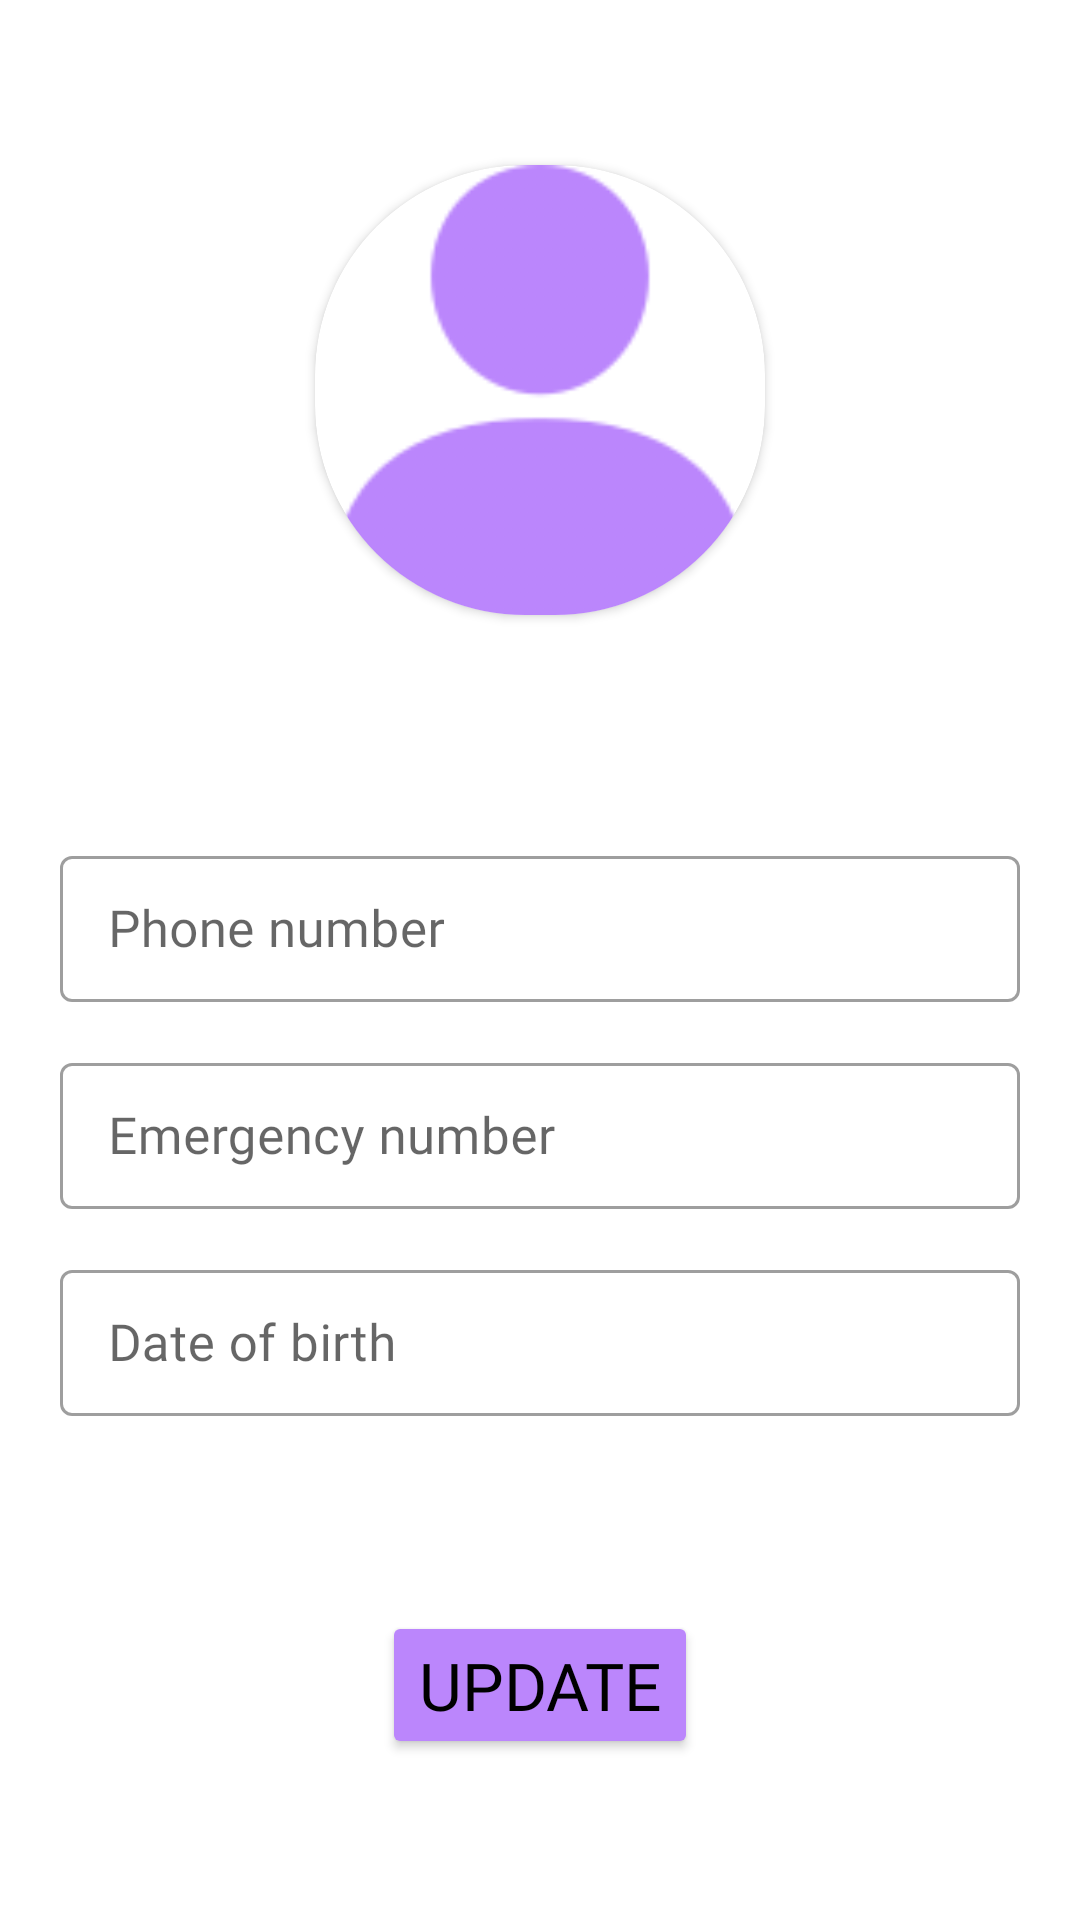

Write the Android layout XML for this screen, with the resource values it uses.
<!-- AndroidManifest.xml: application theme Theme.VigiDriveApp -->
<!-- res/layout/activity_edit_profile_page.xml -->
<?xml version="1.0" encoding="utf-8"?>
<LinearLayout xmlns:android="http://schemas.android.com/apk/res/android"
    xmlns:app="http://schemas.android.com/apk/res-auto"
    xmlns:tools="http://schemas.android.com/tools"
    android:layout_width="match_parent"
    android:layout_height="match_parent"
    android:background="@color/white"
    android:orientation="vertical"
    tools:context=".ui.activity.EditProfilePage">

    <androidx.cardview.widget.CardView
        android:id="@+id/cvStories"
        android:layout_width="150dp"
        android:layout_height="150dp"
        android:layout_gravity="center_horizontal"
        android:layout_marginTop="55dp"
        android:background="@color/white"
        app:cardCornerRadius="70dp"
        app:layout_constraintBottom_toBottomOf="parent"
        app:layout_constraintEnd_toEndOf="parent"
        app:layout_constraintStart_toStartOf="parent"
        app:layout_constraintTop_toTopOf="parent">

        <ImageView
            android:id="@+id/avatar"
            android:layout_width="match_parent"
            android:layout_height="match_parent"
            android:layout_gravity="center_vertical"
            android:scaleType="centerCrop"
            android:src="@drawable/avatar"
            android:textColor="@color/black"
            android:textColorHint="@color/grey" />
    </androidx.cardview.widget.CardView>


    <com.google.android.material.textfield.TextInputLayout
        android:id="@+id/phoneContainer"
        style="@style/Widget.MaterialComponents.TextInputLayout.OutlinedBox.Dense"
        android:layout_width="match_parent"
        android:layout_height="wrap_content"
        android:layout_marginHorizontal="20dp"
        android:layout_marginTop="75dp"
        app:helperText=""
        app:helperTextTextColor="@color/red"
        app:layout_constraintEnd_toEndOf="parent"
        app:layout_constraintStart_toStartOf="parent"
        app:layout_constraintTop_toTopOf="parent">

        <com.google.android.material.textfield.TextInputEditText
            android:id="@+id/phone"
            android:layout_width="match_parent"
            android:layout_height="match_parent"
            android:fontFamily="@font/alata"
            android:hint="Phone number"
            android:inputType="phone"
            android:lines="1"
            android:textColor="@color/black"
            android:textColorHint="@color/grey"
            android:textSize="17dp" />


    </com.google.android.material.textfield.TextInputLayout>


    <com.google.android.material.textfield.TextInputLayout
        android:id="@+id/numberContainer"
        style="@style/Widget.MaterialComponents.TextInputLayout.OutlinedBox.Dense"
        android:layout_width="match_parent"
        android:layout_height="wrap_content"
        android:layout_marginHorizontal="20dp"
        android:layout_marginTop="15dp"
        app:helperText=""
        app:helperTextTextColor="@color/red"
        app:layout_constraintEnd_toEndOf="parent"
        app:layout_constraintStart_toStartOf="parent"
        app:layout_constraintTop_toTopOf="parent">

        <com.google.android.material.textfield.TextInputEditText
            android:id="@+id/number"
            android:layout_width="match_parent"
            android:layout_height="match_parent"
            android:fontFamily="@font/alata"
            android:hint="Emergency number"
            android:inputType="phone"
            android:lines="3"
            android:textColor="@color/black"
            android:textColorHint="@color/grey"
            android:textSize="17dp" />
    </com.google.android.material.textfield.TextInputLayout>


    <com.google.android.material.textfield.TextInputLayout
        android:id="@+id/dateContainer"
        style="@style/Widget.MaterialComponents.TextInputLayout.OutlinedBox.Dense"
        android:layout_width="match_parent"
        android:layout_height="wrap_content"
        android:layout_marginHorizontal="20dp"
        android:layout_marginTop="15dp"
        app:helperText=""
        app:helperTextTextColor="@color/red"
        app:layout_constraintEnd_toEndOf="parent"
        app:layout_constraintStart_toStartOf="parent"
        app:layout_constraintTop_toTopOf="parent">

        <com.google.android.material.textfield.TextInputEditText
            android:id="@+id/dateEditText"
            android:layout_width="match_parent"
            android:layout_height="match_parent"
            android:focusable="false"
            android:fontFamily="@font/alata"
            android:hint="Date of birth"
            android:inputType="none"
            android:lines="1"
            android:onClick="onDate"
            android:singleLine="true"
            android:textColor="@color/black"
            android:textColorHint="@color/grey"
            android:textSize="17dp" />
    </com.google.android.material.textfield.TextInputLayout>

    <Button
        android:id="@+id/button2"
        android:layout_width="wrap_content"
        android:layout_height="wrap_content"
        android:layout_gravity="center_horizontal"
        android:layout_marginTop="65dp"
        android:backgroundTint="@color/purple_200"
        android:fontFamily="@font/alata"
        android:onClick="update"
        android:text="Update"
        android:textColor="@color/black"
        android:textSize="22dp" />


</LinearLayout>
<!-- resources referenced by this layout -->
<resources>
  <color name="black">#FF000000</color>
  <color name="grey">#555555</color>
  <color name="purple_200">#FFBB86FC</color>
  <color name="red">#EA0000</color>
  <color name="white">#FFFFFFFF</color>
  <!-- drawable avatar: png bitmap (drawable, 5465 bytes) -->
  <style name="Theme.VigiDriveApp" parent="Theme.MaterialComponents.DayNight.DarkActionBar">
          
          <item name="colorPrimary">@color/purple_500</item>
          <item name="colorPrimaryVariant">@color/purple_700</item>
          <item name="colorOnPrimary">@color/white</item>
          
          <item name="colorSecondary">@color/teal_200</item>
          <item name="colorSecondaryVariant">@color/teal_700</item>
          <item name="colorOnSecondary">@color/black</item>
          
          <item name="android:statusBarColor">?attr/colorPrimaryVariant</item>
          
      </style>
  <color name="purple_500">#FF6200EE</color>
  <color name="purple_700">#FF3700B3</color>
  <color name="teal_200">#FF03DAC5</color>
  <color name="teal_700">#FF018786</color>
</resources>
